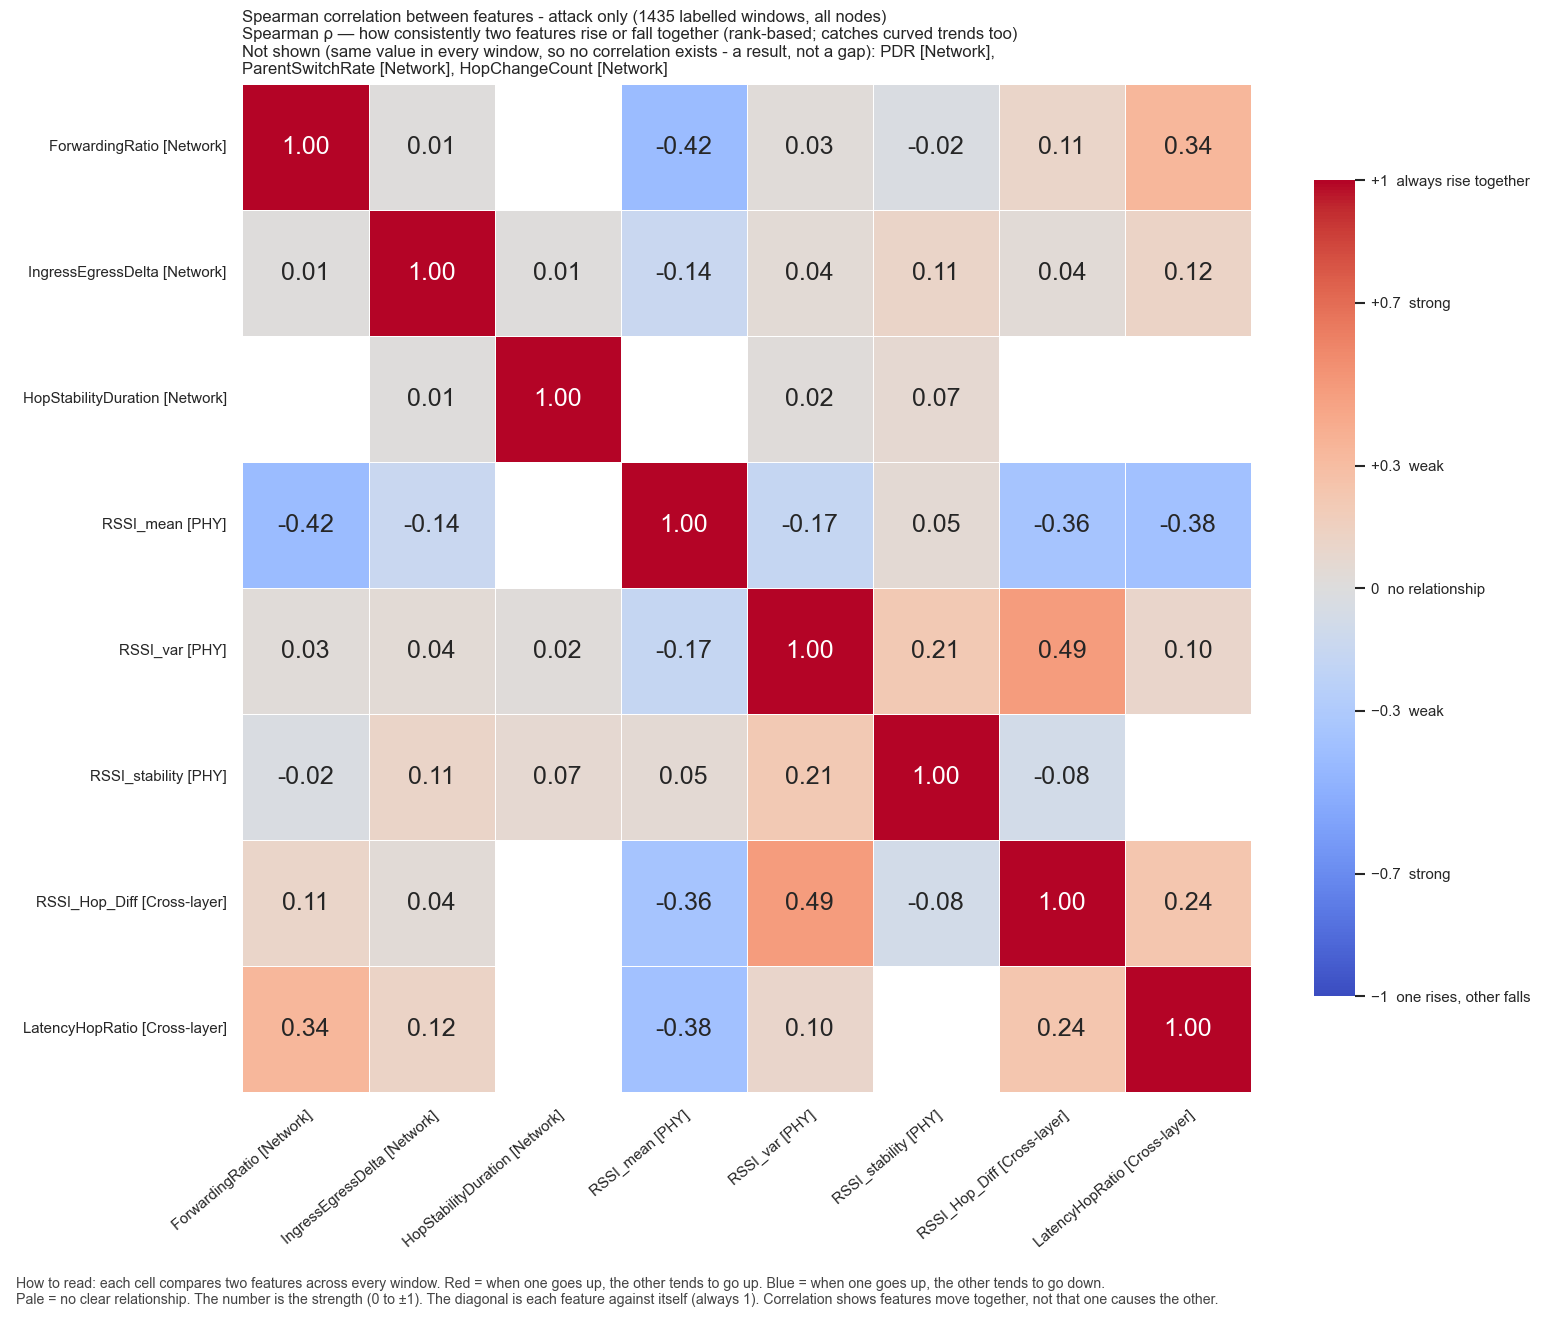

Source data for this figure (header and first rows):
, ForwardingRatio, IngressEgressDelta, HopStabilityDuration, RSSI_mean, RSSI_var, RSSI_stability, RSSI_Hop_Diff, LatencyHopRatio
ForwardingRatio, 1.0, 0.007963, , -0.4165, 0.02706, -0.02395, 0.1075, 0.3381
IngressEgressDelta, 0.007963, 1.0, 0.008543, -0.141, 0.03967, 0.1099, 0.03849, 0.119
HopStabilityDuration, , 0.008543, 1.0, , 0.01582, 0.06939, , 
RSSI_mean, -0.4165, -0.141, , 1.0, -0.169, 0.05178, -0.3571, -0.3755
RSSI_var, 0.02706, 0.03967, 0.01582, -0.169, 1.0, 0.2121, 0.4857, 0.1004
RSSI_stability, -0.02395, 0.1099, 0.06939, 0.05178, 0.2121, 1.0, -0.08371, 
RSSI_Hop_Diff, 0.1075, 0.03849, , -0.3571, 0.4857, -0.08371, 1.0, 0.2403
LatencyHopRatio, 0.3381, 0.119, , -0.3755, 0.1004, , 0.2403, 1.0
